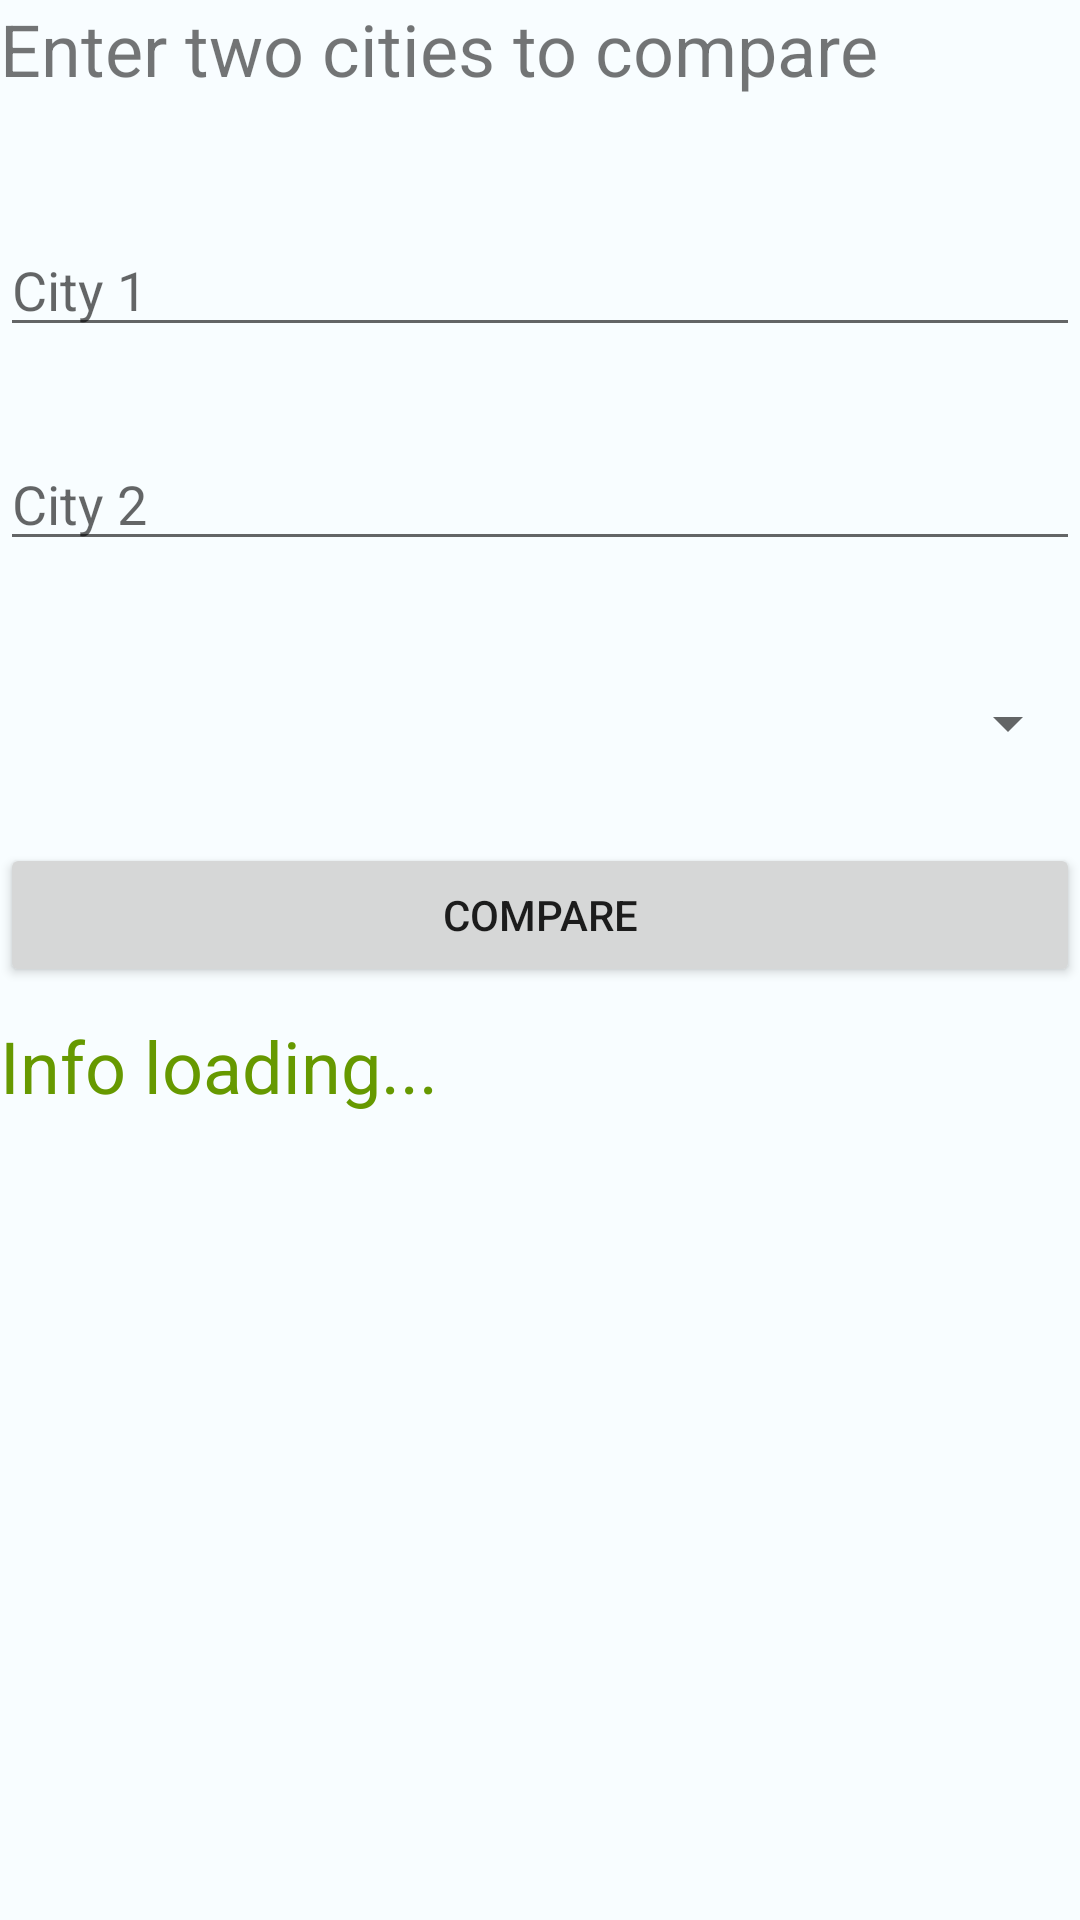

Produce the Android XML layout that renders to this screen, including the resource entries it uses.
<!-- AndroidManifest.xml: application theme AppTheme -->
<!-- res/layout/activity_compare_cities.xml -->
<?xml version="1.0" encoding="utf-8"?>
<LinearLayout xmlns:android="http://schemas.android.com/apk/res/android"
    xmlns:tools="http://schemas.android.com/tools"
    android:layout_width="match_parent"
    android:layout_height="match_parent"
    android:layout_alignParentStart="true"
    android:layout_alignParentLeft="true"
    android:layout_alignParentTop="true"
    android:layout_alignParentEnd="true"
    android:layout_alignParentRight="true"
    android:layout_marginStart="12dp"
    android:layout_marginLeft="12dp"
    android:layout_marginTop="0dp"
    android:layout_marginEnd="12dp"
    android:layout_marginRight="12dp"
    android:background="@color/white"
    android:orientation="vertical"
    tools:context=".CompareCities">

    <TextView
        android:id="@+id/text_label"
        android:layout_width="match_parent"
        android:layout_height="wrap_content"
        android:text="Enter two cities to compare"
        android:textSize="24sp" />

    <AutoCompleteTextView
        android:id="@+id/inputCity1"
        android:layout_width="match_parent"
        android:layout_height="wrap_content"
        android:layout_marginStart="0dp"
        android:layout_marginLeft="0dp"
        android:layout_marginTop="42dp"
        android:hint="City 1" />

    <AutoCompleteTextView
        android:id="@+id/inputCity2"
        android:layout_width="match_parent"
        android:layout_height="wrap_content"
        android:layout_marginStart="0dp"
        android:layout_marginLeft="0dp"
        android:layout_marginTop="30dp"
        android:hint="City 2" />

    <Spinner
        android:id="@+id/indexSpinner"
        android:layout_width="match_parent"
        android:layout_height="wrap_content"
        android:layout_marginTop="42dp" />

    <Button
        android:id="@+id/compareButton"
        android:layout_width="match_parent"
        android:layout_height="wrap_content"
        android:layout_marginTop="28dp"
        android:onClick="compareTwoCities"
        android:text="Compare" />

    <TextView
        android:id="@+id/answerText"
        android:layout_width="match_parent"
        android:layout_height="match_parent"
        android:layout_marginTop="10dp"
        android:text="Info loading..."
        android:textColor="@android:color/holo_green_dark"
        android:textSize="24sp" />
    <include layout="@layout/toolbar_layout" />
</LinearLayout>
<!-- res/layout/toolbar_layout.xml (included above) -->
<?xml version="1.0" encoding="utf-8"?>
<android.support.v7.widget.Toolbar xmlns:android="http://schemas.android.com/apk/res/android"
    android:id="@+id/toolbar"
    android:layout_width="match_parent"
    android:layout_height="wrap_content"
    android:background="@color/colorPrimary"
    android:minHeight="?attr/actionBarSize"
    android:theme="@style/ToolbarTheme">

</android.support.v7.widget.Toolbar>
<!-- resources referenced by this layout -->
<resources>
  <color name="colorPrimary">#1976d2</color>
  <color name="white">#F8FDFF</color>
  <style name="ToolbarTheme" parent="Theme.AppCompat.Light.NoActionBar">
          
          <item name="colorPrimary">@color/colorPrimary</item>
          <item name="colorPrimaryDark">@color/colorPrimaryDark</item>
          <item name="colorAccent">@color/colorAccent</item>
          <item name="android:fontFamily">@font/kavoon</item>
          <item name="android:textColor">@color/white</item>
          <item name="android:textColorPrimary">@android:color/white</item>
          <item name="android:textColorSecondary">@android:color/white</item>
          <item name="actionMenuTextColor">@android:color/white</item>
      </style>
  <style name="AppTheme" parent="Theme.AppCompat.Light.NoActionBar">
          
          <item name="colorPrimary">@color/colorPrimary</item>
          <item name="colorPrimaryDark">@color/colorPrimaryDark</item>
          <item name="colorAccent">@color/colorAccent</item>
          <item name="android:navigationBarColor">@color/colorPrimary</item>
      </style>
  <color name="colorPrimaryDark">#004ba0</color>
  <color name="colorAccent">#63a4ff</color>
</resources>
